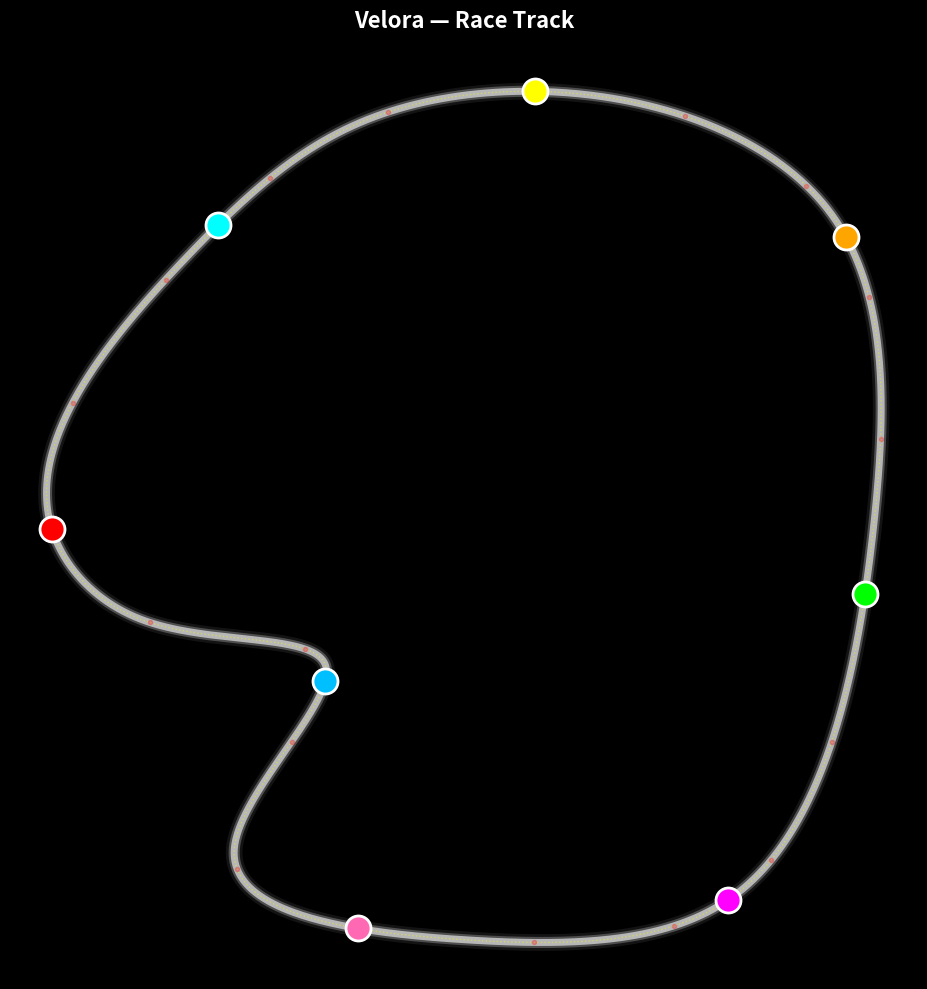

This chart was generated by the following Python code:
import argparse
import math
import random
import numpy as np
import matplotlib.pyplot as plt
from matplotlib.animation import FuncAnimation
from scipy.interpolate import splprep, splev

# ---------------------------
# RaceTrackModel
# ---------------------------
class RaceTrackModel:
    def __init__(self, control_points=None, mu=1.3, g=9.81, scale=5500):
        # default control points: somewhat larger varied track (blend of code1 & 2 shapes)
        if control_points is None:
            self.control_points = np.array([
                [50, 500],
            [200, 800],
            [400, 950], [900, 850], [950, 500],
            [800, 100], [500, 50],
            [250, 150], [350, 350], [150, 400],
            [50, 500]
            ])
        else:
            self.control_points = np.asarray(control_points)
        self.mu = mu
        self.g = g
        self.scale = scale
        self.track_length = 0

    def catmull_rom_spline(self, points, num_points=1000):
        tck, _ = splprep([points[:, 0], points[:, 1]], s=0, per=True, k=3)
        u_new = np.linspace(0, 1, num_points)
        x_new, y_new = splev(u_new, tck)
        return np.array(x_new), np.array(y_new)

    def calculate_curvature(self, x, y):
        dx = np.gradient(x)
        dy = np.gradient(y)
        ddx = np.gradient(dx)
        ddy = np.gradient(dy)
        num = np.abs(dx * ddy - dy * ddx)
        den = (dx**2 + dy**2)**(3/2)
        curvature = np.divide(num, den, where=den > 1e-10, out=np.zeros_like(num))
        return curvature

    def calculate_speed_limits(self, curvature, max_speed=700):
        # Blend: give a reasonable cap (320 realistic) but allow higher for demo
        limits = []
        for k in curvature:
            if k < 0.0003:
                limits.append(400.0)  # generous straight-line for spectacle
            else:
                radius = max(1.0 / k, 1e-3)
                v_ms = math.sqrt(self.mu * self.g * radius * self.scale)
                v_kmh = v_ms * 3.6
                # apply gentle cap
                limits.append(min(v_kmh, max_speed))
        return np.array(limits)

    def analyze_track(self, num_points=1000, max_speed=700):
        x, y = self.catmull_rom_spline(self.control_points, num_points)
        curvature = self.calculate_curvature(x, y)
        speed_limits = self.calculate_speed_limits(curvature, max_speed=max_speed)
        self.track_length = num_points
        return {'x': x, 'y': y, 'curvature': curvature, 'speed_limits': speed_limits}


# ---------------------------
# EventEngine (light scaffold)
# ---------------------------
class EventEngine:
    """Simple event engine to schedule/probabilistic events.
    For the MVP this supports manual injection via API (function call) or
    random failures with configurable rate.
    """
    def __init__(self, rng=None, failure_rate_per_minute=0.02):
        self.rng = rng or random.Random()
        self.failure_rate_per_minute = failure_rate_per_minute
        self.pending = []  # list of (time, function)

    def schedule(self, sim_time, callback):
        self.pending.append((sim_time, callback))
        self.pending.sort(key=lambda x: x[0])

    def poll(self, sim_time):
        """Run any events scheduled for <= sim_time."""
        to_run = [ev for ev in self.pending if ev[0] <= sim_time]
        self.pending = [ev for ev in self.pending if ev[0] > sim_time]
        for _, cb in to_run:
            try:
                cb()
            except Exception:
                pass

    def maybe_random_failure(self, sim_time, agents):
        # small chance per tick to trigger a failure on a random agent
        # convert rate per minute to per-second probability
        p = self.failure_rate_per_minute / 60.0
        if self.rng.random() < p and len(agents) > 0:
            victim = self.rng.choice(agents)
            def failure():
                # simple effect: sudden speed drop and tyre damage
                victim.tire_health = max(0.0, victim.tire_health - 30.0)
                victim.speed *= 0.5
                victim.status = 'damaged'
            # schedule immediate
            failure()


# ---------------------------
# Car class (merged)
# ---------------------------
class Car:
    def __init__(self, track_data, position=0, color='red', skill=0.96, car_id=0, name="Car", seed=None):
        self.track_data = track_data
        self.position = float(position)
        self.color = color
        self.skill = float(skill)
        self.car_id = car_id
        self.name = name

        # realistic starting speed (km/h)
        self.speed = 80.0 + (self.skill - 0.92) * 500.0  # small variation
        self.top_speed = 700.0

        # lap tracking
        self.lap_count = 0
        self.last_position = float(position)

        # tyres
        self.tire_health = 100.0
        self.tire_degradation_rate = 0.008

        # physics limits (km/h per second)
        self.max_acceleration = 200.0
        self.max_braking = 400.0

        # collision/safety
        self.safety_distance = 20.0
        self.critical_distance = 10.0

        # smoothing
        self.prev_target_speed = self.speed

        # misc
        self.scale = 5500.0
        self.status = 'ok'

        self.rng = random.Random() if seed is None else random.Random(seed + car_id)

    def check_car_ahead(self, others):
        track_len = len(self.track_data['x'])
        min_dist = float('inf')
        car_ahead = None
        for other in others:
            if other.car_id == self.car_id:
                continue
            # distance modulo track length
            dist = (other.position - self.position) % track_len
            if 0 < dist < self.safety_distance * 2:
                if dist < min_dist:
                    min_dist = dist
                    car_ahead = other
        return car_ahead, min_dist

    def get_xy(self):
        idx = int(self.position) % len(self.track_data['x'])
        return self.track_data['x'][idx], self.track_data['y'][idx]

    def get_info(self):
        return {
            'name': self.name,
            'lap': self.lap_count,
            'tire_health': self.tire_health,
            'speed': self.speed,
            'status': self.status
        }

    def update(self, others, dt=0.05):
        track_len = len(self.track_data['x'])
        idx = int(self.position) % track_len

        # compute base limits and curvature
        base_limit = self.track_data['speed_limits'][idx]
        curvature = self.track_data['curvature'][idx]

        # tire factor depends on health
        tire_factor = 0.85 + (self.tire_health / 100.0) * 0.15

        # calculate target speed: blend straight logic and turn severity
        if curvature < 0.0003:
            target_speed = min(base_limit * self.skill * tire_factor, self.top_speed)
        else:
            # turn severity scaled
            turn_severity = min(curvature / 0.0015, 1.0)
            turn_factor = 0.55 + 0.35 * (1 - turn_severity)
            target_speed = base_limit * self.skill * turn_factor * tire_factor

        # if damaged, lower target speed more
        if self.status != 'ok':
            target_speed *= 0.6

        # smoothing (mix previous)
        alpha = 0.4
        target_speed = alpha * target_speed + (1 - alpha) * self.prev_target_speed
        self.prev_target_speed = target_speed

        # collision avoidance
        car_ahead, dist = self.check_car_ahead(others)
        if car_ahead is not None:
            if dist < self.critical_distance:
                target_speed = min(target_speed, car_ahead.speed * 0.65)
            elif dist < self.safety_distance:
                target_speed = min(target_speed, car_ahead.speed * 0.85)
            elif dist < self.safety_distance * 1.5:
                target_speed = min(target_speed, car_ahead.speed * 0.95)

        # speed change (accel or brake)
        speed_diff = target_speed - self.speed
        if speed_diff > 0:
            # acceleration limited
            accel = min(speed_diff / dt, self.max_acceleration)
            self.speed += accel * dt
        else:
            brake = max(speed_diff / dt, -self.max_braking)
            self.speed += brake * dt

        # clamp speed
        self.speed = max(0.0, min(self.speed, self.top_speed))

        # update position: convert km/h to m/s-ish and scale to track points
        speed_ms = self.speed / 3.6
        ds = speed_ms * dt * (track_len / self.scale)
        self.position = (self.position + ds) % track_len

        # lap count: detect by wrap-around robustly
        if self.position < self.last_position - 0.5:
            self.lap_count += 1
        self.last_position = self.position

        # tire degradation increases on tight turns
        if curvature > 0.0003:
            deg_rate = self.tire_degradation_rate * (1 + curvature * 1000.0)
        else:
            deg_rate = self.tire_degradation_rate * 0.5
        self.tire_health = max(0.0, self.tire_health - deg_rate * dt)


# ---------------------------
# VisualRace - visualization merged
# ---------------------------
class VisualRace:
    def __init__(self, track_data, num_cars=8, seed=None):
        self.track_data = track_data
        self.cars = []
        self.seed = seed if seed is not None else random.randrange(1<<30)
        self.rng = random.Random(self.seed)

        num_cars = int(max(1, min(num_cars, 25)))

        colors = ['red', 'cyan', 'yellow', 'orange', 'lime', 'magenta',
                  'hotpink', 'deepskyblue', 'gold', 'springgreen',
                  'crimson', 'aqua', 'khaki', 'coral', 'limegreen',
                  'violet', 'salmon', 'turquoise', 'wheat', 'chartreuse',
                  'pink', 'skyblue', 'plum', 'lightsalmon', 'palegreen']

        names = ['Lightning', 'Thunder', 'Blaze', 'Storm', 'Flash',
                 'Rocket', 'Turbo', 'Nitro', 'Phantom', 'Viper',
                 'Shadow', 'Cobra', 'Falcon', 'Eagle', 'Phoenix',
                 'Dragon', 'Titan', 'Raptor', 'Ghost', 'Bullet',
                 'Sonic', 'Laser', 'Bolt', 'Cyclone', 'Inferno']

        total_points = len(track_data['x'])
        for i in range(num_cars):
            car_skill = self.rng.uniform(0.92, 0.99)
            car = Car(
                track_data,
                position=i * (total_points / num_cars),
                color=colors[i % len(colors)],
                skill=car_skill,
                car_id=i,
                name=names[i % len(names)],
                seed=self.seed
            )
            self.cars.append(car)

        self._setup_plot()
        self.hover_car = None
        self.sim_time = 0.0
        self.event_engine = EventEngine(rng=self.rng)

    def _setup_plot(self):
        self.fig, self.ax = plt.subplots(figsize=(14, 10))
        self.fig.patch.set_facecolor('black')
        self.ax.set_facecolor('black')

        # multi-layer track glow
        self.ax.plot(self.track_data['x'], self.track_data['y'], color='white', linewidth=12, alpha=0.08)
        self.ax.plot(self.track_data['x'], self.track_data['y'], color='white', linewidth=8, alpha=0.25)
        self.ax.plot(self.track_data['x'], self.track_data['y'], color='white', linewidth=5, alpha=0.6)
        self.ax.plot(self.track_data['x'], self.track_data['y'], color='yellow', linewidth=1, alpha=0.4, linestyle=':')

        # curvature markers
        for i in range(len(self.track_data['curvature'])):
            if i % 50 == 0:
                if self.track_data['curvature'][i] < 0.0003:
                    self.ax.plot(self.track_data['x'][i], self.track_data['y'][i], 'o', color='green', markersize=3, alpha=0.25)
                else:
                    self.ax.plot(self.track_data['x'][i], self.track_data['y'][i], 'o', color='red', markersize=3, alpha=0.25)

        # car markers
        self.car_dots = []
        for car in self.cars:
            x, y = car.get_xy()
            dot, = self.ax.plot(x, y, 'o', color=car.color, markersize=18, markeredgecolor='white', markeredgewidth=2)
            self.car_dots.append(dot)

        self.ax.axis('off')
        self.ax.set_aspect('equal')
        self.ax.set_title('Velora — Race Track', color='white', fontsize=16, fontweight='bold', pad=20)
        self.ax.set_xlim(min(self.track_data['x']) - 40, max(self.track_data['x']) + 40)
        self.ax.set_ylim(min(self.track_data['y']) - 40, max(self.track_data['y']) + 40)

        # hover annotation with smart placement (from Code1)
        self.hover_annotation = self.ax.annotate(
            '', xy=(0,0), xytext=(20,20), textcoords='offset points',
            bbox=dict(boxstyle='round,pad=0.8', facecolor='black', edgecolor='white', alpha=0.95, linewidth=2),
            color='white', fontsize=10, fontweight='bold', visible=False, zorder=1000,
            ha='left', va='bottom'
        )

        self.fig.canvas.mpl_connect('motion_notify_event', self._on_hover)

    def _on_hover(self, event):
        if event.inaxes != self.ax or event.xdata is None or event.ydata is None:
            if self.hover_car is not None:
                self.hover_car = None
                self.hover_annotation.set_visible(False)
            return

        HOVER_RADIUS = 30.0
        found_car = None
        for car in self.cars:
            x, y = car.get_xy()
            d = math.hypot(event.xdata - x, event.ydata - y)
            if d < HOVER_RADIUS:
                found_car = car
                break

        if found_car is not None:
            if self.hover_car != found_car:
                self.hover_car = found_car
                info = found_car.get_info()
                tire_status = 'Good' if info['tire_health'] > 70 else ('Worn' if info['tire_health'] > 40 else 'Critical')
                text = (f"Name: {info['name']}\n"
                        f"Lap: {info['lap']}\n"
                        f"Tire: {info['tire_health']:.1f}% ({tire_status})\n"
                        f"Speed: {int(info['speed'])} km/h\n"
                        f"Status: {info.get('status','ok')}")
                self.hover_annotation.set_text(text)
                x, y = found_car.get_xy()
                self.hover_annotation.xy = (x, y)

                x_range = self.ax.get_xlim()
                y_range = self.ax.get_ylim()
                x_mid = (x_range[0] + x_range[1]) / 2
                y_mid = (y_range[0] + y_range[1]) / 2

                # smart placement
                if x < x_mid:
                    self.hover_annotation.set_ha('left')
                    self.hover_annotation.xytext = (20, 20)
                else:
                    self.hover_annotation.set_ha('right')
                    self.hover_annotation.xytext = (-20, 20)

                if y < y_mid:
                    self.hover_annotation.set_va('bottom')
                else:
                    self.hover_annotation.set_va('top')
                    if x < x_mid:
                        self.hover_annotation.xytext = (20, -20)
                    else:
                        self.hover_annotation.xytext = (-20, -20)

                self.hover_annotation.get_bbox_patch().set_edgecolor(found_car.color)
                self.hover_annotation.set_visible(True)
        else:
            if self.hover_car is not None:
                self.hover_car = None
                self.hover_annotation.set_visible(False)

    def _step(self, frame):
        dt = 0.05
        self.sim_time += dt

        # poll events and maybe random failures
        self.event_engine.poll(self.sim_time)
        self.event_engine.maybe_random_failure(self.sim_time, self.cars)

        for car in self.cars:
            car.update(self.cars, dt)

        for i, car in enumerate(self.cars):
            x, y = car.get_xy()
            self.car_dots[i].set_data([x], [y])

        if self.hover_car is not None:
            info = self.hover_car.get_info()
            tire_status = 'Good' if info['tire_health'] > 70 else ('Worn' if info['tire_health'] > 40 else 'Critical')
            text = (f"Name: {info['name']}\n"
                    f"Lap: {info['lap']}\n"
                    f"Tire: {info['tire_health']:.1f}% ({tire_status})\n"
                    f"Speed: {int(info['speed'])} km/h\n"
                    f"Status: {info.get('status','ok')}")
            self.hover_annotation.set_text(text)
            x, y = self.hover_car.get_xy()
            self.hover_annotation.xy = (x, y)

        return self.car_dots + [self.hover_annotation]

    def run(self, duration=120):
        frames = int(duration / 0.05)
        anim = FuncAnimation(self.fig, self._step, frames=frames, interval=50, blit=True, repeat=True)
        plt.tight_layout()
        plt.show()
        return anim


# ---------------------------
# CLI and main
# ---------------------------
def parse_args():
    p = argparse.ArgumentParser(description='Velora - merged race simulation')
    p.add_argument('--cars', type=int, default=8, help='Number of cars (1-25)')
    p.add_argument('--duration', type=int, default=120, help='Run time in seconds')
    p.add_argument('--points', type=int, default=1000, help='Spline resolution')
    p.add_argument('--seed', type=int, default=None, help='Random seed for reproducibility')
    p.add_argument('--max_speed', type=int, default=700, help='Max speed cap (km/h)')
    return p.parse_args()


if __name__ == '__main__':
    args = parse_args()
    num_cars = max(1, min(args.cars, 25))
    seed = args.seed

    print(f"Starting Velora simulation with {num_cars} cars for {args.duration}s (seed={seed})")

    track = RaceTrackModel()
    data = track.analyze_track(num_points=args.points, max_speed=args.max_speed)

    race = VisualRace(data, num_cars=num_cars, seed=seed)
    race.run(duration=args.duration)
